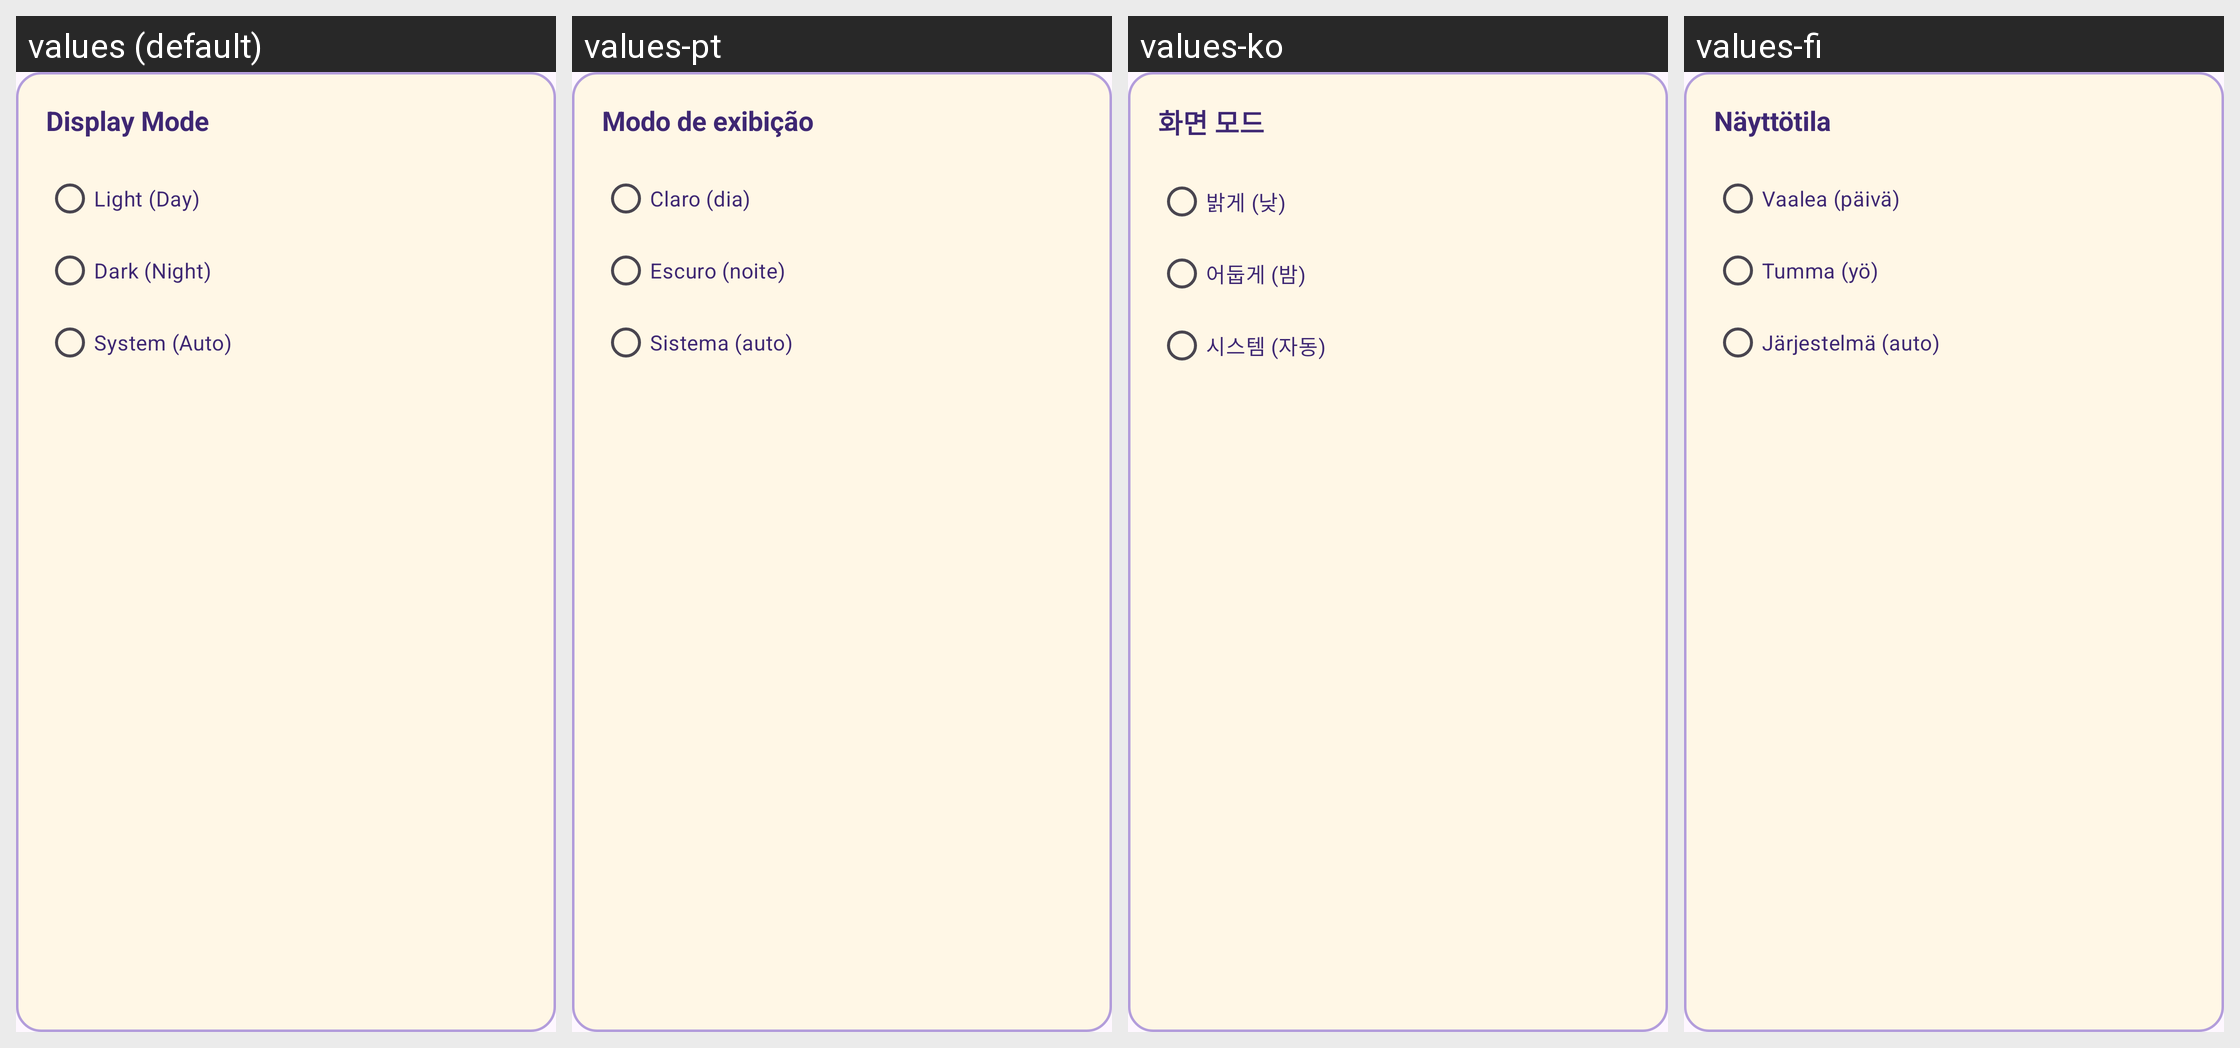

Locale-by-locale string values for the Android screen shown in this grid:
Android screen res/layout/dialog_display_mode.xml rendered under 4 locales, left to right: values (default), values-pt, values-ko, values-fi. Device: Nexus 5 (rendered at 1080×1920; each locale shown at half size, 540×960, under a caption strip naming it); theme Theme.MyAssistant.
Other locales in the repository, not shown: values-ar, values-bg, values-bn, values-cs, values-da, values-de, values-el, values-es, values-fa, values-fr, values-he, values-hi, values-hr, values-hu, values-hy, values-id, values-in, values-it, values-iw, values-ja, values-ka, values-nb, values-nl, values-pl, values-ro, values-ru, values-sk, values-sr, values-sv, values-th, values-tr, values-uk, values-ur, values-vi, values-zh-rCN, values-zh-rTW.
Strings drawn on this screen, with the default value and each locale's value (text and hints the layout hard-codes, and strings that could not be matched under every locale, appear in the picture but are not listed):

display_mode_title
  values: Display Mode
  values-pt: Modo de exibição
  values-ko: 화면 모드
  values-fi: Näyttötila

display_mode_light
  values: Light (Day)
  values-pt: Claro (dia)
  values-ko: 밝게 (낮)
  values-fi: Vaalea (päivä)

display_mode_dark
  values: Dark (Night)
  values-pt: Escuro (noite)
  values-ko: 어둡게 (밤)
  values-fi: Tumma (yö)

display_mode_system
  values: System (Auto)
  values-pt: Sistema (auto)
  values-ko: 시스템 (자동)
  values-fi: Järjestelmä (auto)
